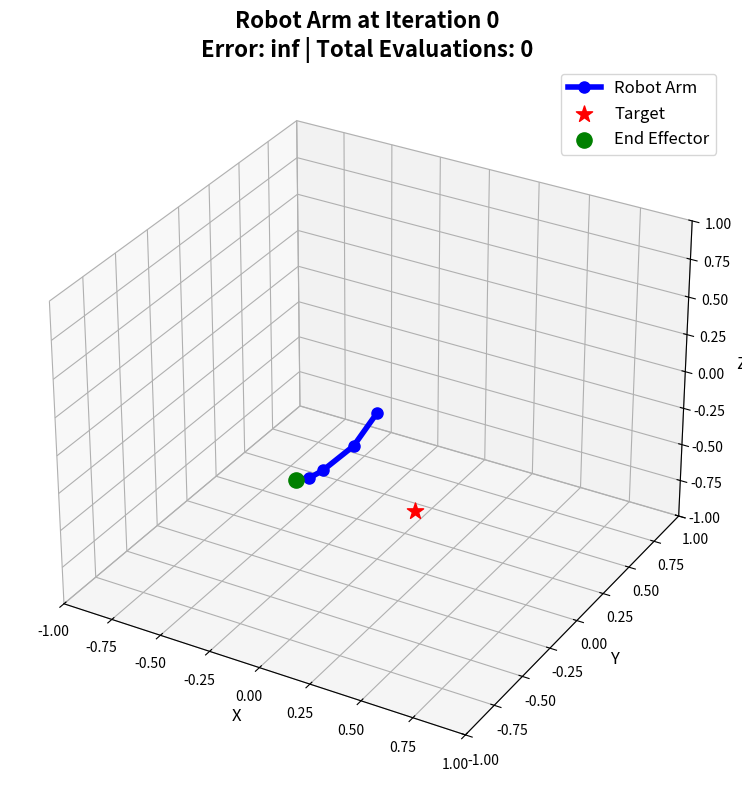
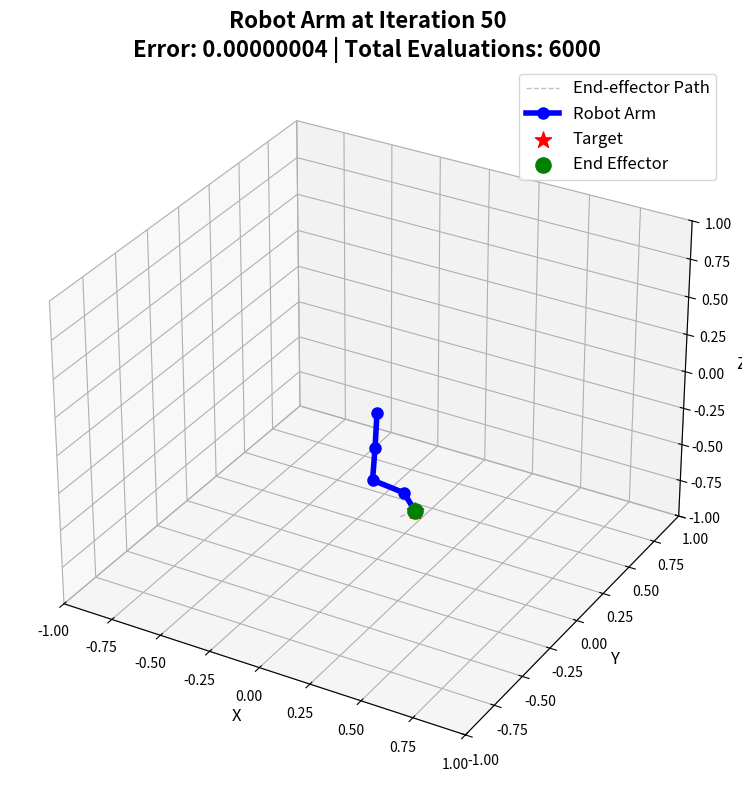
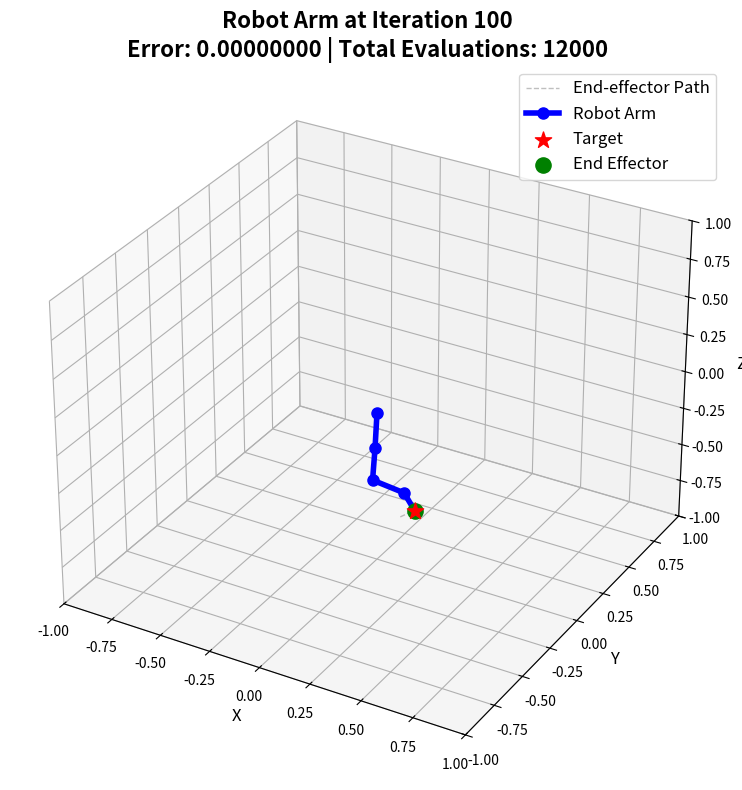
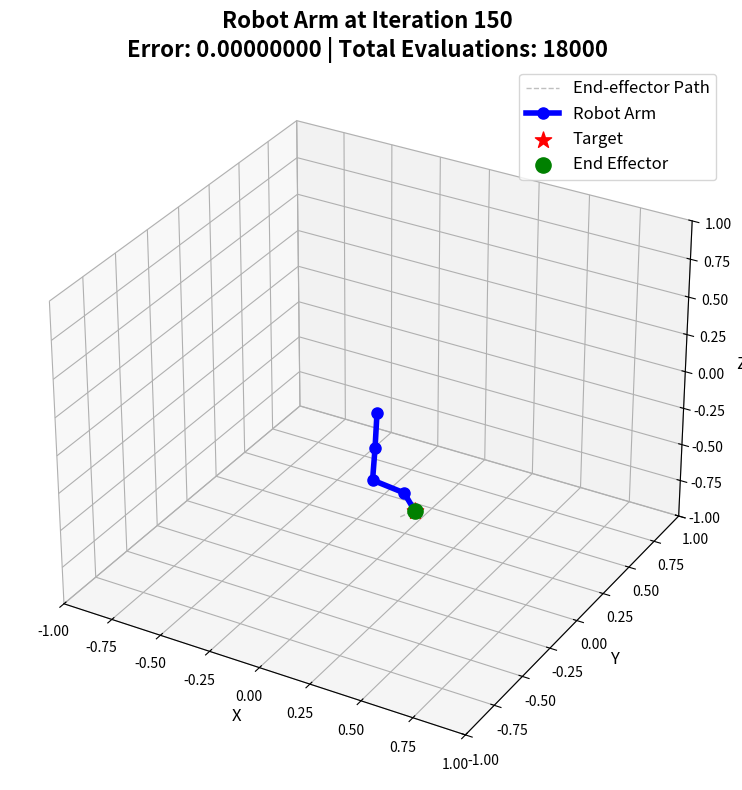
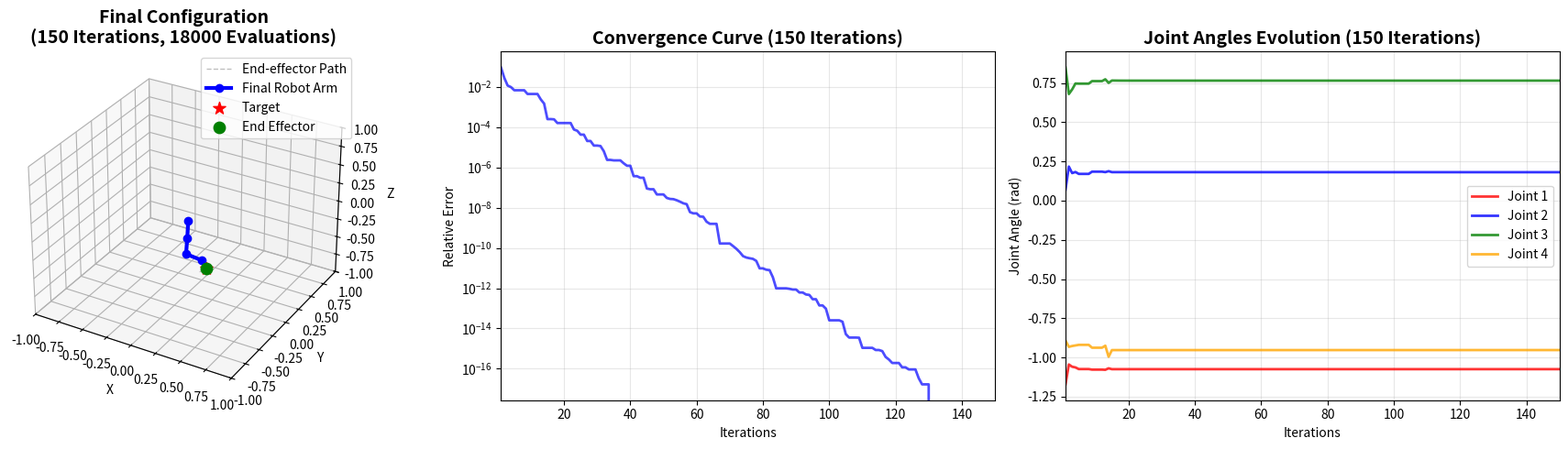

Here is the Python script that generated these plots, in order:
import numpy as np
import matplotlib.pyplot as plt
from mpl_toolkits.mplot3d import Axes3D

# ==========================================
# [1] 초기 설정
# ==========================================

DOF = 4
joint_bounds = [(-np.pi/2, np.pi/2) for _ in range(DOF)]
link_lengths = [0.3, 0.3, 0.2, 0.1]

np.random.seed(42)

def forward_kinematics_3d(joint_angles):
    coords = [(0, 0, 0)]
    x, y, z = 0, 0, 0
    theta_y, theta_z = 0, 0
    for i, (angle, length) in enumerate(zip(joint_angles, link_lengths)):
        if i % 2 == 0:
            theta_y += angle
        else:
            theta_z += angle
        dx = length * np.cos(theta_y) * np.cos(theta_z)
        dy = length * np.sin(theta_y)
        dz = length * np.cos(theta_y) * np.sin(theta_z)
        x += dx
        y += dy
        z += dz
        coords.append((x, y, z))
    return np.array(coords)

def random_reachable_target(radius=0.9, z_min=-0.1, z_max=0.5):
    while True:
        point = np.random.uniform(low=[0.0, -radius, z_min], high=[radius, radius, z_max])
        if np.linalg.norm(point) <= radius:
            return point

def visualize_3d_only(target, current_best_angles, history, iteration_count, current_error, total_evaluations):
    """
    3D 로봇팔 시각화만 출력하는 함수 (HPSO와 동일한 형식)
    """
    # 현재까지의 최적 구성
    current_coords = forward_kinematics_3d(current_best_angles)
    
    # 3D 로봇팔 시각화만 출력
    fig = plt.figure(figsize=(10, 8))
    ax = fig.add_subplot(111, projection='3d')
    
    # 엔드이펙터 궤적 그리기 (회색) - 데이터가 있을 때만
    if len(history) > 0:
        trajectory_coords = np.array([forward_kinematics_3d(angles)[-1] for angles in history])
        ax.plot(trajectory_coords[:, 0], trajectory_coords[:, 1], trajectory_coords[:, 2], 
                 '--', color='gray', alpha=0.5, linewidth=1, label='End-effector Path')
    
    # 현재 로봇 팔 구성
    ax.plot(current_coords[:, 0], current_coords[:, 1], current_coords[:, 2], 
             '-o', linewidth=4, markersize=8, color='blue', label="Robot Arm")
    ax.scatter(*target, color='red', s=150, label="Target", marker='*')
    ax.scatter(*current_coords[-1], color='green', s=120, label="End Effector", marker='o')
    
    ax.set_title(f"Robot Arm at Iteration {iteration_count}\nError: {current_error:.8f} | Total Evaluations: {total_evaluations}", 
                fontsize=16, fontweight='bold')
    ax.set_xlim([-1, 1])
    ax.set_ylim([-1, 1])
    ax.set_zlim([-1, 1])
    ax.set_xlabel('X', fontsize=12)
    ax.set_ylabel('Y', fontsize=12)
    ax.set_zlabel('Z', fontsize=12)
    ax.legend(fontsize=12)
    ax.grid(True, alpha=0.3)
    
    plt.tight_layout()
    plt.show()

def visualize_full_results(target, current_best_angles, history, fitness_history, iteration_count, current_error, total_evaluations):
    """
    200회 완료 후 전체 결과 시각화 (3D + 수렴곡선 + 관절각도) - HPSO와 동일한 형식
    """
    # 현재까지의 최적 구성
    current_coords = forward_kinematics_3d(current_best_angles)
    
    # 전체 시각화
    fig = plt.figure(figsize=(18, 5))
    
    # 1. 3D 로봇팔 + 궤적
    ax1 = fig.add_subplot(131, projection='3d')
    
    # 엔드이펙터 궤적 그리기
    trajectory_coords = np.array([forward_kinematics_3d(angles)[-1] for angles in history])
    ax1.plot(trajectory_coords[:, 0], trajectory_coords[:, 1], trajectory_coords[:, 2], 
             '--', color='gray', alpha=0.5, linewidth=1, label='End-effector Path')
    
    # 최종 로봇 팔 구성
    ax1.plot(current_coords[:, 0], current_coords[:, 1], current_coords[:, 2], 
             '-o', linewidth=3, markersize=6, color='blue', label="Final Robot Arm")
    ax1.scatter(*target, color='red', s=100, label="Target", marker='*')
    ax1.scatter(*current_coords[-1], color='green', s=80, label="End Effector", marker='o')
    
    ax1.set_title(f"Final Configuration\n({iteration_count} Iterations, {total_evaluations} Evaluations)", fontsize=14, fontweight='bold')
    ax1.set_xlim([-1, 1])
    ax1.set_ylim([-1, 1])
    ax1.set_zlim([-1, 1])
    ax1.set_xlabel('X')
    ax1.set_ylabel('Y')
    ax1.set_zlabel('Z')
    ax1.legend()
    
    # 2. 수렴 곡선 (iteration 기준)
    ax2 = fig.add_subplot(132)
    target_distance_from_origin = np.linalg.norm(target)
    relative_errors = [error / target_distance_from_origin for error in fitness_history]
    iterations_x = list(range(1, len(relative_errors) + 1))
    
    ax2.plot(iterations_x, relative_errors, 'b-', linewidth=2, alpha=0.7)
    ax2.set_title(f'Convergence Curve ({len(relative_errors)} Iterations)', fontsize=14, fontweight='bold')
    ax2.set_xlabel('Iterations')
    ax2.set_ylabel('Relative Error')
    ax2.grid(True, alpha=0.3)
    ax2.set_yscale('log')
    ax2.set_xlim([1, len(relative_errors)])
    
    # 3. 관절 각도 진화 (iteration 기준)
    ax3 = fig.add_subplot(133)
    history_array = np.array(history)
    colors = ['red', 'blue', 'green', 'orange']
    
    for i in range(DOF):
        ax3.plot(iterations_x, history_array[:, i], color=colors[i], linewidth=2, 
                label=f'Joint {i+1}', alpha=0.8)
    ax3.set_title(f'Joint Angles Evolution ({len(history)} Iterations)', fontsize=14, fontweight='bold')
    ax3.set_xlabel('Iterations')
    ax3.set_ylabel('Joint Angle (rad)')
    ax3.legend()
    ax3.grid(True, alpha=0.3)
    ax3.set_xlim([1, len(history)])
    
    plt.tight_layout()
    plt.show()

# ==========================================
# [2] 표준 PSO 알고리즘 (HPSO 연결용)
# ==========================================

def standard_pso(target, pop_size=120, max_iterations=150, w=0.5, c1=1.5, c2=1.5):
    """
    표준 PSO 알고리즘 - 우리 HPSO와 연결되는 구조
    각 입자가 전체 관절각 벡터를 가짐 (HPSO의 마스터 입자와 동일한 구조)
    """
    
    # === 입자 스웜 초기화 ===
    swarm = []
    for i in range(pop_size):
        position = np.array([np.random.uniform(*joint_bounds[j]) for j in range(DOF)])
        velocity = np.zeros(DOF)
        
        particle = {
            'id': i,
            'position': position.copy(),
            'velocity': velocity.copy(),
            'pbest_position': position.copy(),
            'pbest_fitness': np.inf
        }
        swarm.append(particle)
    
    # 전역 최적해
    gbest_position = swarm[0]['position'].copy()
    gbest_fitness = np.inf
    
    # 최적화 과정 기록
    optimization_history = []
    fitness_history = []
    total_evaluations = 0  # 총 입자 평가 횟수
    
    print("=== 표준 PSO 시작 ===")
    print(f"입자 개수: {pop_size}")
    print(f"총 iteration 횟수: {max_iterations}")
    
    # 초기 상태 (0회 iteration) 시각화
    print(f"\n--- 초기 상태 (0회 iteration) ---")
    visualize_3d_only(target, gbest_position, optimization_history, 0, gbest_fitness, total_evaluations)
    
    # 150회 iteration 수행
    for iteration in range(1, max_iterations + 1):
        iteration_evaluations = 0  # 이번 iteration의 평가 횟수
        
        # === 단계 1: 모든 입자 평가 ===
        for particle in swarm:
            # 적합도 계산
            end_effector = forward_kinematics_3d(particle['position'])[-1]
            fitness = np.linalg.norm(end_effector - target)
            iteration_evaluations += 1
            total_evaluations += 1
            
            # 개인 최적해 업데이트
            if fitness < particle['pbest_fitness']:
                particle['pbest_fitness'] = fitness
                particle['pbest_position'] = particle['position'].copy()
            
            # 전역 최적해 업데이트
            if fitness < gbest_fitness:
                gbest_fitness = fitness
                gbest_position = particle['position'].copy()
        
        # 현재 iteration의 최적해 기록
        optimization_history.append(gbest_position.copy())
        fitness_history.append(gbest_fitness)
        
        # === 단계 2: PSO 업데이트 ===
        for particle in swarm:
            r1, r2 = np.random.rand(2)
            
            # 속도 업데이트 (표준 PSO)
            cognitive = c1 * r1 * (particle['pbest_position'] - particle['position'])
            social = c2 * r2 * (gbest_position - particle['position'])
            particle['velocity'] = w * particle['velocity'] + cognitive + social
            
            # 위치 업데이트
            particle['position'] += particle['velocity']
            
            # 경계 조건 적용
            for i in range(DOF):
                particle['position'][i] = np.clip(
                    particle['position'][i], *joint_bounds[i]
                )
        
        # 50회마다 시각화 (50, 100, 150)
        if iteration % 50 == 0:
            print(f"\n--- {iteration}회 iteration 완료 ---")
            print(f"이번 iteration 평가 횟수: {iteration_evaluations}")
            print(f"총 평가 횟수: {total_evaluations}")
            print(f"현재 최적 적합도: {gbest_fitness:.8f}")
            visualize_3d_only(target, gbest_position, optimization_history, iteration, gbest_fitness, total_evaluations)
    
    print(f"\n최종 통계: {iteration} iterations, {total_evaluations} total evaluations")
    return gbest_position, gbest_fitness, optimization_history, fitness_history, total_evaluations

# ==========================================
# [3] 실행 함수
# ==========================================

def run_standard_pso():
    target = random_reachable_target()
    print(f"목표 위치: {target}")
    
    # 표준 PSO 실행 (150회 iteration)
    final_angles, final_error, history, fitness_history, total_evaluations = standard_pso(target, max_iterations=150)
    
    print(f"\n=== 최종 결과 ===")
    print(f"최종 관절 각도: {final_angles}")
    print(f"최종 오차: {final_error:.10f} m")
    print(f"총 iteration 횟수: {len(history)}")
    print(f"총 입자 평가 횟수: {total_evaluations}")
    
    # 최종 전체 결과 시각화 (5번째 출력)
    print(f"\n--- 최종 전체 결과 시각화 ---")
    visualize_full_results(target, final_angles, history, fitness_history, len(history), final_error, total_evaluations)
    
    return final_angles, final_error, history, fitness_history, total_evaluations

# 실행
if __name__ == "__main__":
    final_angles, final_error, history, fitness_history, total_evaluations = run_standard_pso()
    
    # 최종 통계
    target = random_reachable_target()  # 동일한 시드로 같은 타겟 생성
    print(f"\n=== 최종 통계 ===")
    print(f"총 iteration 횟수: {len(history)}")
    print(f"총 입자 평가 횟수: {total_evaluations}")
    print(f"평가/iteration 비율: {total_evaluations/len(history):.1f}")
    print(f"상대 오차 (목표거리 대비): {final_error/np.linalg.norm(target)*100:.6f}%")
    print(f"최종 엔드이펙터 위치: {forward_kinematics_3d(final_angles)[-1]}")
    print(f"목표 위치: {target}")
    print(f"\n=== PSO → HPSO 공정한 비교 ===")
    print(f"PSO: 120개 입자 × 150회 = {total_evaluations}회 평가")
    print(f"HPSO: 120개 입자 × 150회 = 18,000회 평가")
    print(f"→ 동일한 계산 비용으로 순수 알고리즘 성능 비교 가능")
